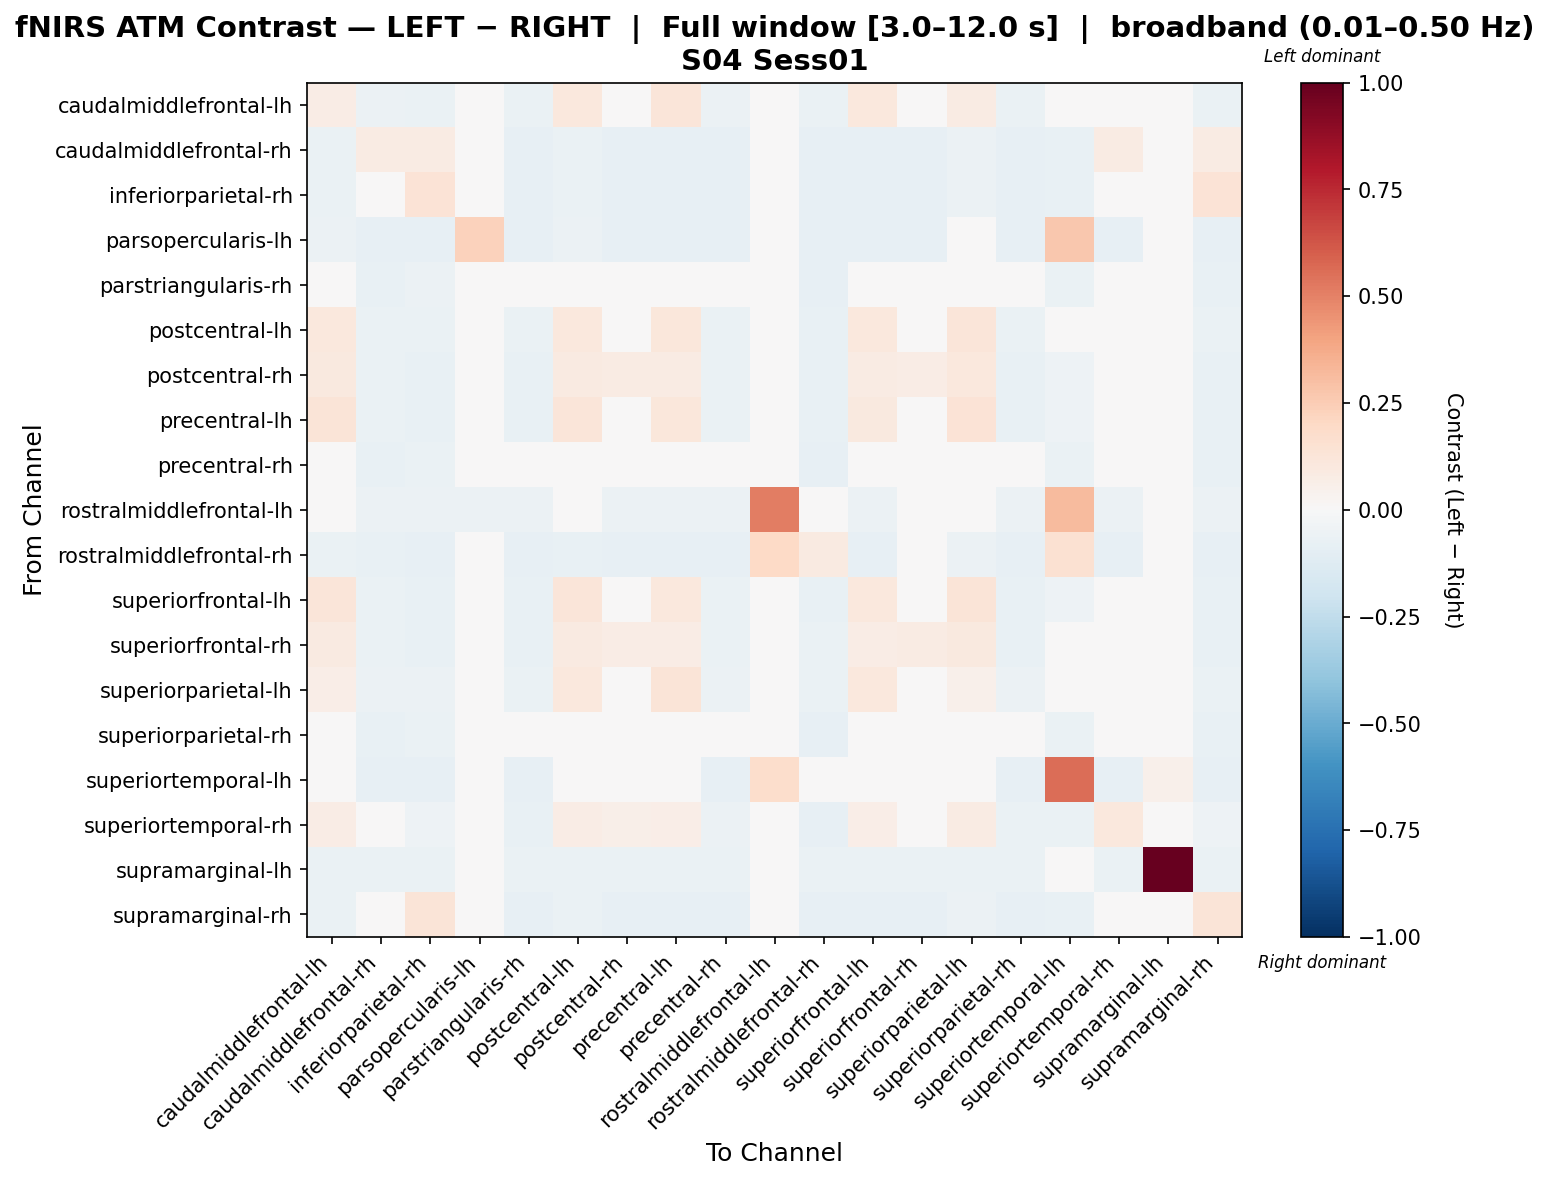

Data behind this chart, as committed beside it:
, caudalmiddlefrontal-lh, caudalmiddlefrontal-rh, inferiorparietal-rh, parsopercularis-lh, parstriangularis-rh, postcentral-lh, postcentral-rh, precentral-lh, precentral-rh, rostralmiddlefrontal-lh, rostralmiddlefrontal-rh, superiorfrontal-lh, superiorfrontal-rh, superiorparietal-lh, superiorparietal-rh, superiortemporal-lh, superiortemporal-rh, supramarginal-lh, supramarginal-rh
caudalmiddlefrontal-lh, 0.07555, -0.05892, -0.06461, -0.02758, -0.06537, 0.1078, 0.03402, 0.1227, -0.0621, -0.01284, -0.06729, 0.1043, 0.02305, 0.08562, -0.06405, -0.04389, -0.009954, -0.01122, -0.06525
caudalmiddlefrontal-rh, -0.06634, 0.08357, 0.08357, -0.04392, -0.08073, -0.0683, -0.08073, -0.08073, -0.08073, -0.0203, -0.08073, -0.08073, -0.08073, -0.05685, -0.08073, -0.0768, 0.08357, -0.01314, 0.08357
inferiorparietal-rh, -0.06828, 0.02653, 0.1373, -0.0406, -0.08171, -0.07011, -0.08171, -0.08171, -0.08171, -0.01884, -0.08171, -0.08171, -0.08171, -0.05944, -0.08171, -0.07053, 0.03512, -0.01203, 0.1373
parsopercularis-lh, -0.05897, -0.07922, -0.07922, 0.23, -0.07922, -0.06173, -0.07922, -0.07922, -0.07922, -0.03464, -0.07922, -0.07922, -0.07922, -0.0441, -0.07922, 0.2687, -0.07922, -0.005816, -0.07922
parstriangularis-rh, -0.01194, -0.07207, -0.05921, -0.03936, -0.02537, -0.01377, -0.02537, -0.02537, -0.02537, -0.01849, -0.08014, -0.02537, -0.02537, -0.003192, -0.02537, -0.06699, -0.02537, -0.01132, -0.07773
postcentral-lh, 0.107, -0.06391, -0.06914, -0.03122, -0.07007, 0.1055, 0.03067, 0.1162, -0.06686, -0.0135, -0.07187, 0.1024, 0.01966, 0.1177, -0.06874, -0.04856, -0.01379, -0.01172, -0.06977
postcentral-rh, 0.09459, -0.06785, -0.0723, -0.03791, -0.07272, 0.09276, 0.08115, 0.08115, -0.06883, -0.01807, -0.0752, 0.08115, 0.07217, 0.1032, -0.07122, -0.05239, 0.01388, -0.0105, -0.07309
precentral-lh, 0.1285, -0.06785, -0.07247, -0.03791, -0.07339, 0.1233, 0.02634, 0.1151, -0.07019, -0.01807, -0.0752, 0.09662, 0.01537, 0.1371, -0.07207, -0.05358, -0.018, -0.0105, -0.07309
precentral-rh, -0.007853, -0.07098, -0.06831, -0.03898, -0.04674, -0.009685, -0.02129, -0.02129, -0.02129, -0.01838, -0.07886, -0.02129, -0.02129, 0.0008648, -0.03774, -0.06592, -0.02051, -0.01111, -0.07653
rostralmiddlefrontal-lh, -0.04452, -0.06169, -0.06169, -0.06169, -0.06169, -0.04452, -0.06169, -0.06169, -0.06169, 0.5095, 0.004032, -0.06169, -0.04526, -0.01823, -0.06169, 0.3175, -0.06169, 0.0, -0.06169
rostralmiddlefrontal-rh, -0.06868, -0.0745, -0.08126, -0.04019, -0.08212, -0.07052, -0.08212, -0.08212, -0.08212, 0.2003, 0.09313, -0.08212, -0.03831, -0.05988, -0.08212, 0.1497, -0.08212, -0.01179, -0.08039
superiorfrontal-lh, 0.1212, -0.06785, -0.07247, -0.03791, -0.07339, 0.1193, 0.03159, 0.1077, -0.07019, -0.01807, -0.0752, 0.1077, 0.02039, 0.1298, -0.07207, -0.05358, -0.01343, -0.0105, -0.07309
superiorfrontal-rh, 0.0897, -0.06785, -0.07212, -0.03791, -0.072, 0.08787, 0.07626, 0.07626, -0.0674, -0.0103, -0.06742, 0.07626, 0.08015, 0.09834, -0.07032, -0.04336, 0.007424, -0.0105, -0.07309
superiorparietal-lh, 0.06406, -0.05564, -0.06235, -0.02064, -0.06309, 0.1068, 0.03638, 0.1251, -0.0598, -0.00643, -0.06503, 0.1067, 0.02541, 0.05296, -0.06176, -0.03914, -0.00766, -0.01286, -0.063
superiorparietal-rh, -0.01151, -0.07207, -0.06393, -0.03936, -0.02494, -0.01334, -0.02494, -0.02494, -0.02494, -0.01849, -0.08014, -0.02494, -0.02494, -0.002763, -0.02494, -0.06699, -0.02494, -0.01132, -0.07773
superiortemporal-lh, -0.02199, -0.08029, -0.08029, -0.005571, -0.08029, -0.02418, -0.03809, -0.03809, -0.08029, 0.1772, -0.01457, -0.03809, -0.03809, -0.01147, -0.08029, 0.5624, -0.08029, 0.05253, -0.08029
superiortemporal-rh, 0.07673, -0.04897, -0.05214, -0.03921, -0.07065, 0.0749, 0.05508, 0.0633, -0.0577, -0.01844, -0.07963, 0.0633, 0.0445, 0.08547, -0.06741, -0.06656, 0.1033, -0.01124, -0.05459
supramarginal-lh, -0.06393, -0.06393, -0.06393, -0.01584, -0.06393, -0.06393, -0.06393, -0.06393, -0.06393, 0.0, -0.06393, -0.06393, -0.06393, -0.06393, -0.06393, -0.02527, -0.06393, 1.0, -0.06393
supramarginal-rh, -0.06815, 0.03058, 0.1324, -0.04084, -0.08158, -0.06998, -0.08158, -0.08158, -0.08158, -0.01891, -0.08158, -0.08158, -0.08158, -0.0593, -0.08158, -0.07122, 0.04069, -0.01217, 0.1324
